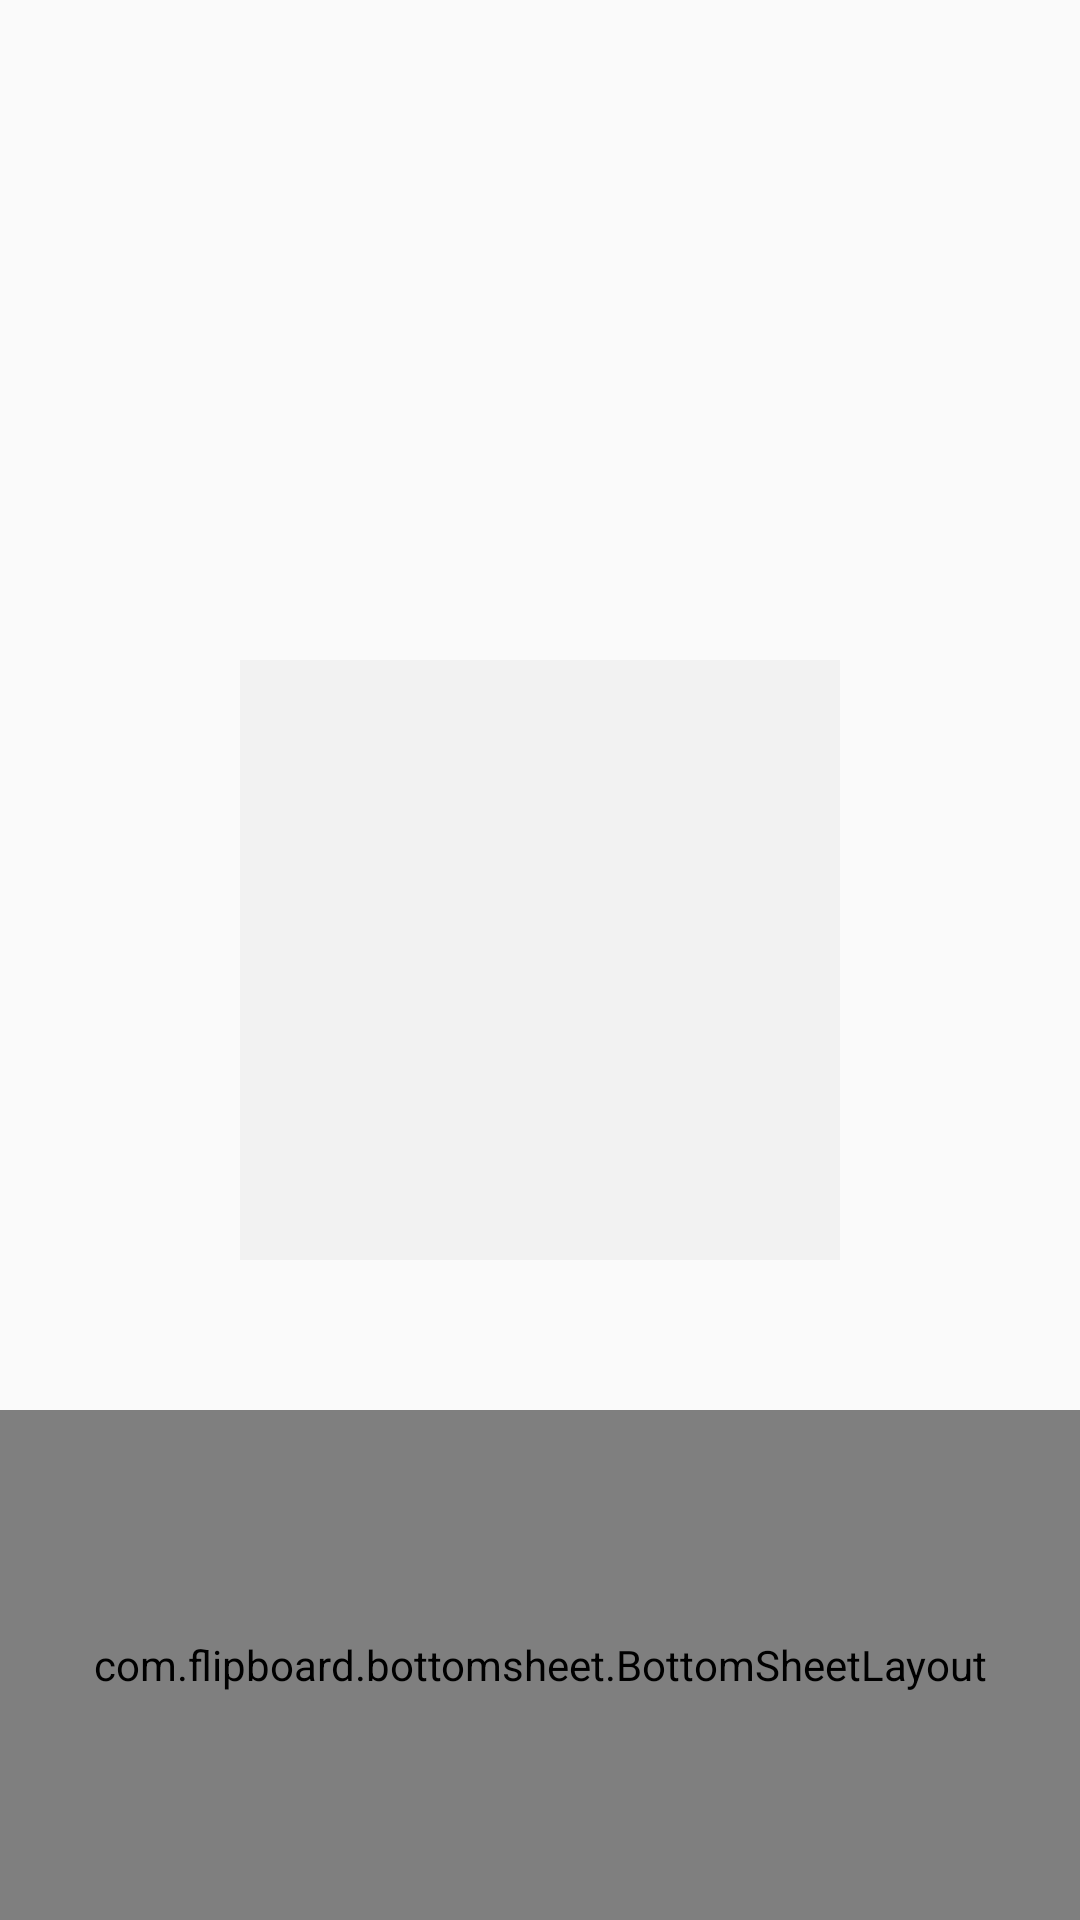

This screen was rendered from an Android layout file. Write that file and the resources it references.
<!-- AndroidManifest.xml: application theme AppTheme -->
<!-- res/layout/activity_main.xml -->
<?xml version="1.0" encoding="utf-8"?>
<RelativeLayout xmlns:android="http://schemas.android.com/apk/res/android"
    xmlns:tools="http://schemas.android.com/tools"
    android:id="@+id/activity_main"
    android:layout_width="match_parent"
    android:layout_height="match_parent"

    tools:context="com.myproject.xiangji.MainActivity">

   <ImageView
       android:id="@+id/imageview"
       android:layout_width="200dp"
       android:background="#F2F2F2"
       android:layout_height="200dp"
       android:layout_centerInParent="true"/>
    <com.flipboard.bottomsheet.BottomSheetLayout
        android:layout_alignParentBottom="true"
        android:id="@+id/bottomview"
        android:layout_width="match_parent"
        android:layout_height="170dp">

    </com.flipboard.bottomsheet.BottomSheetLayout>
</RelativeLayout>
<!-- resources referenced by this layout -->
<resources>
  <style name="AppTheme" parent="Theme.AppCompat.Light.DarkActionBar">
          
          <item name="colorPrimary">@color/colorPrimary</item>
          <item name="colorPrimaryDark">@color/colorPrimaryDark</item>
          <item name="colorAccent">@color/colorAccent</item>
      </style>
  <!-- not gathered from this repository: default colours our renderer supplied (Android Studio template values) -->
  <color name="colorPrimary">#FF6200EE</color>
  <color name="colorPrimaryDark">#FF3700B3</color>
  <color name="colorAccent">#FF03DAC5</color>
</resources>
